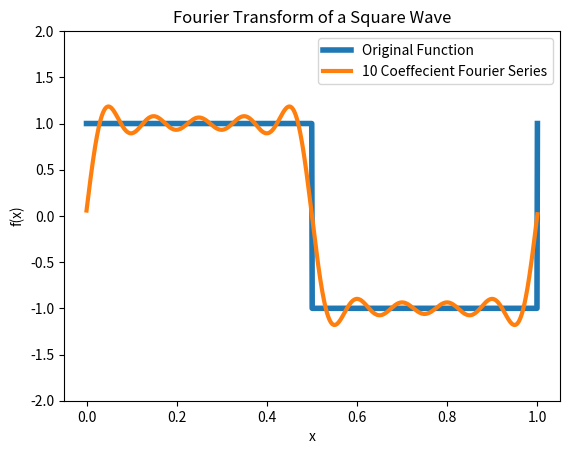

Write Python code to recreate this figure.
import numpy as np
import matplotlib.pyplot as plt

def f(x):
	fs = []
	for i in range(len(x)):
		if np.mod(np.floor(2*x[i]),2) == 0:
			fs.append(1)
		elif np.mod(np.floor(2*x[i]),2) != 0:
			fs.append(-1)
	return fs

N = 1000

n = np.linspace(0,1,N)

cks = np.fft.rfft(f(n))

eject = 10

cks[eject:] = 0

f_new = np.fft.irfft(cks)

n_new = np.linspace(0,1,len(f_new))

plt.plot(n,f(n),linewidth = 4,label = 'Original Function')
plt.plot(n_new,f_new,linewidth = 3,label = '10 Coeffecient Fourier Series')
plt.title('Fourier Transform of a Square Wave')
plt.xlabel('x')
plt.ylabel('f(x)')
plt.ylim(-2,2)
plt.legend(loc = 'best')
plt.show()
